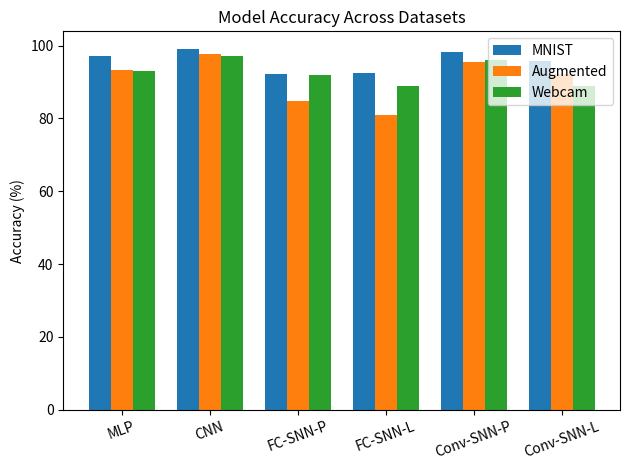
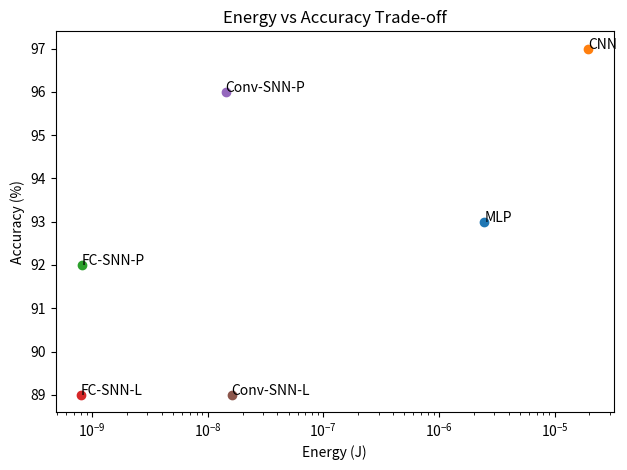

Write the Python code that produced these figures, in order.
import matplotlib.pyplot as plt
import numpy as np

models = [
    "MLP",
    "CNN",
    "FC-SNN-P",
    "FC-SNN-L",
    "Conv-SNN-P",
    "Conv-SNN-L"
]

# =========================
# EXACT VALUES
# =========================

mnist_acc = [97.11, 98.96, 92.29, 92.47, 98.15, 95.69]
aug_acc   = [93.24, 97.71, 84.89, 80.90, 95.59, 92.10]
webcam_acc = [93, 97, 92, 89, 96, 89]

# Energy (approx but consistent with your logs)
energy = [
    2.46e-6,    # MLP
    1.95e-5,    # CNN
    8.10e-10,   # FC-SNN-P
    8.00e-10,   # FC-SNN-L
    1.43e-8,    # Conv-SNN-P
    1.61e-8     # Conv-SNN-L
]

# =========================
# ACCURACY COMPARISON
# =========================
x = np.arange(len(models))
width = 0.25

plt.figure()
plt.bar(x - width, mnist_acc, width, label='MNIST')
plt.bar(x, aug_acc, width, label='Augmented')
plt.bar(x + width, webcam_acc, width, label='Webcam')

plt.xticks(x, models, rotation=20)
plt.ylabel("Accuracy (%)")
plt.title("Model Accuracy Across Datasets")
plt.legend()

plt.tight_layout()
plt.savefig("accuracy_comparison.png", dpi=300)
plt.show()

# =========================
# ENERGY vs ACCURACY
# =========================
plt.figure()

for i in range(len(models)):
    plt.scatter(energy[i], webcam_acc[i])
    plt.text(energy[i], webcam_acc[i], models[i])

plt.xscale("log")
plt.xlabel("Energy (J)")
plt.ylabel("Accuracy (%)")
plt.title("Energy vs Accuracy Trade-off")

plt.tight_layout()
plt.savefig("energy_vs_accuracy.png", dpi=300)
plt.show()
